Labelled photos from "car orientation data", an image-classification folder in MiguelCan13/TAMU-HACK-2026. The possible labels are: left, right.

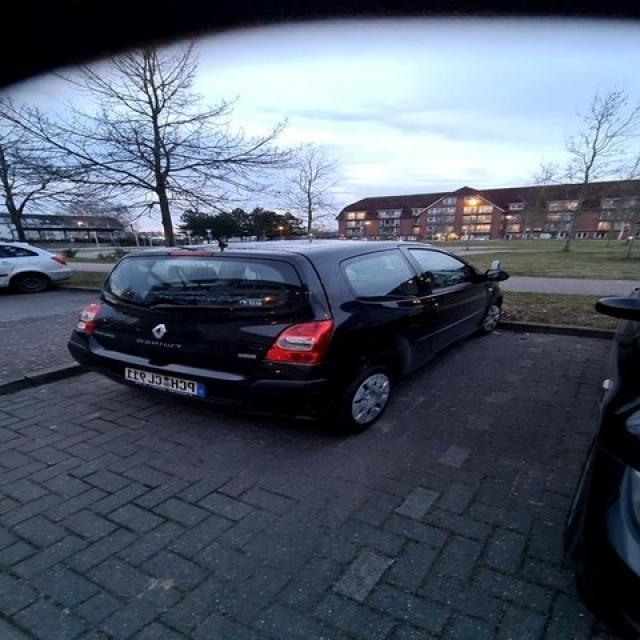
Label: right

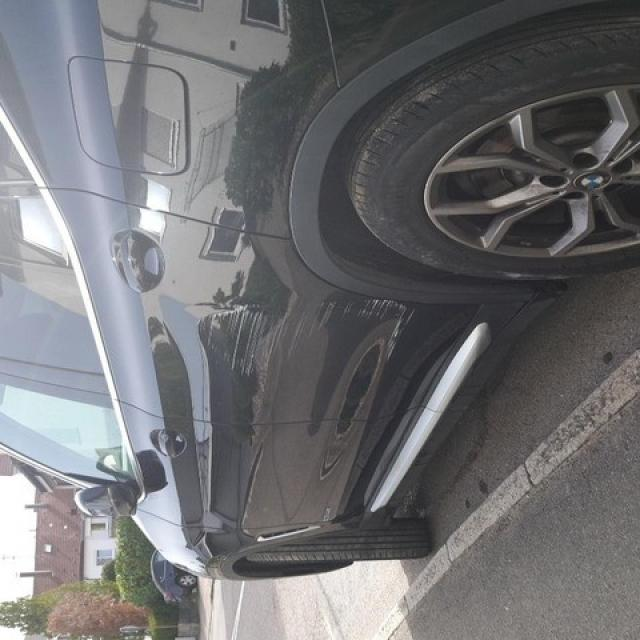
Label: left

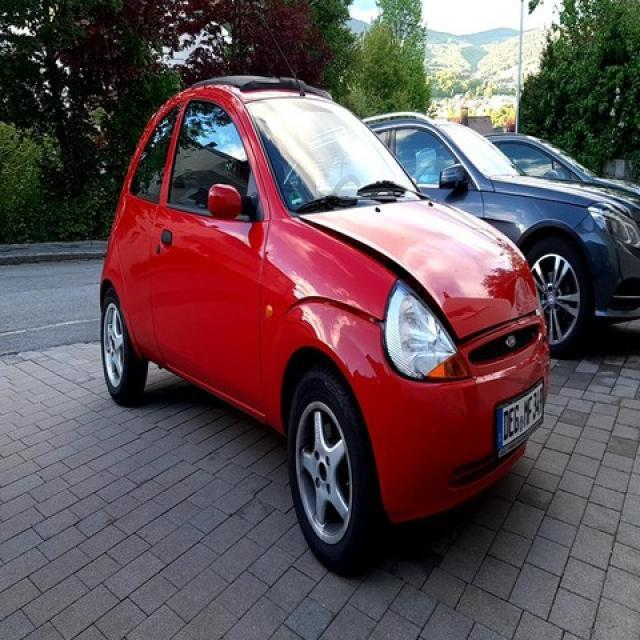
Label: right

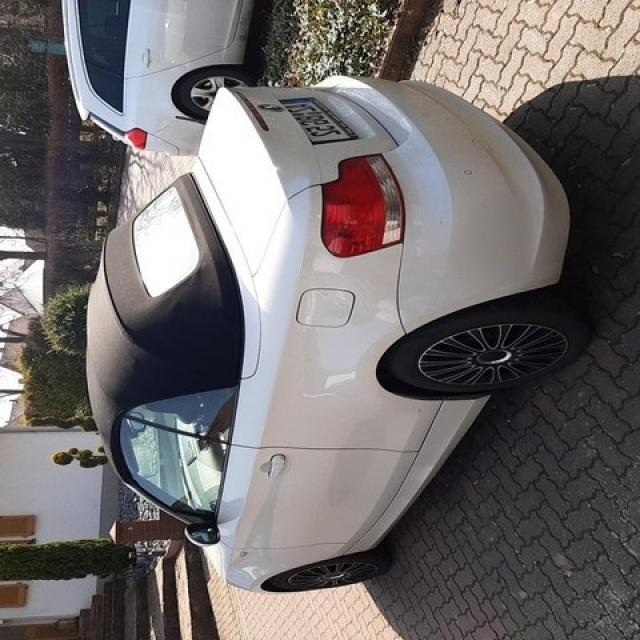
Label: left

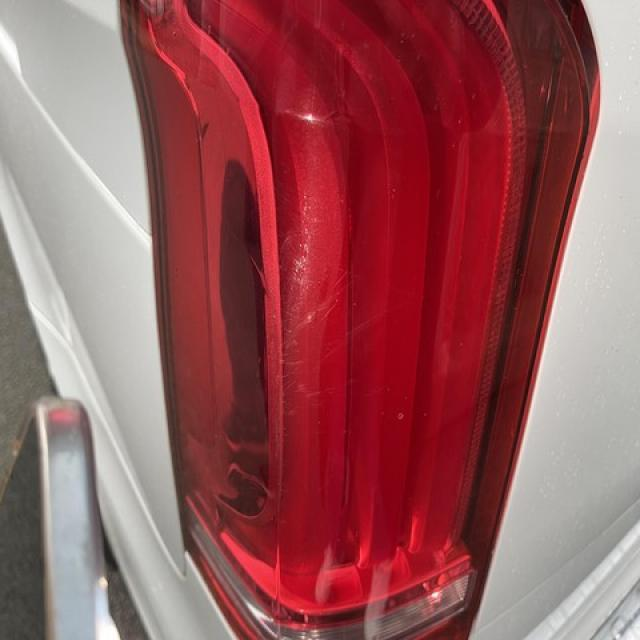
Label: left

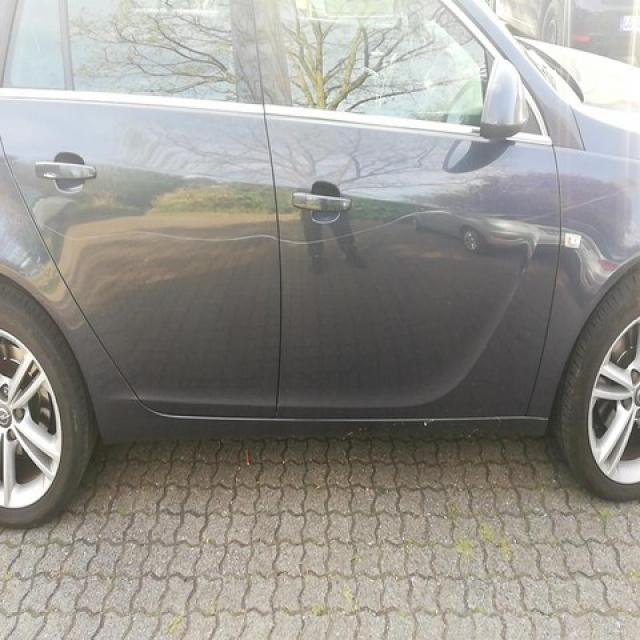
Label: right
